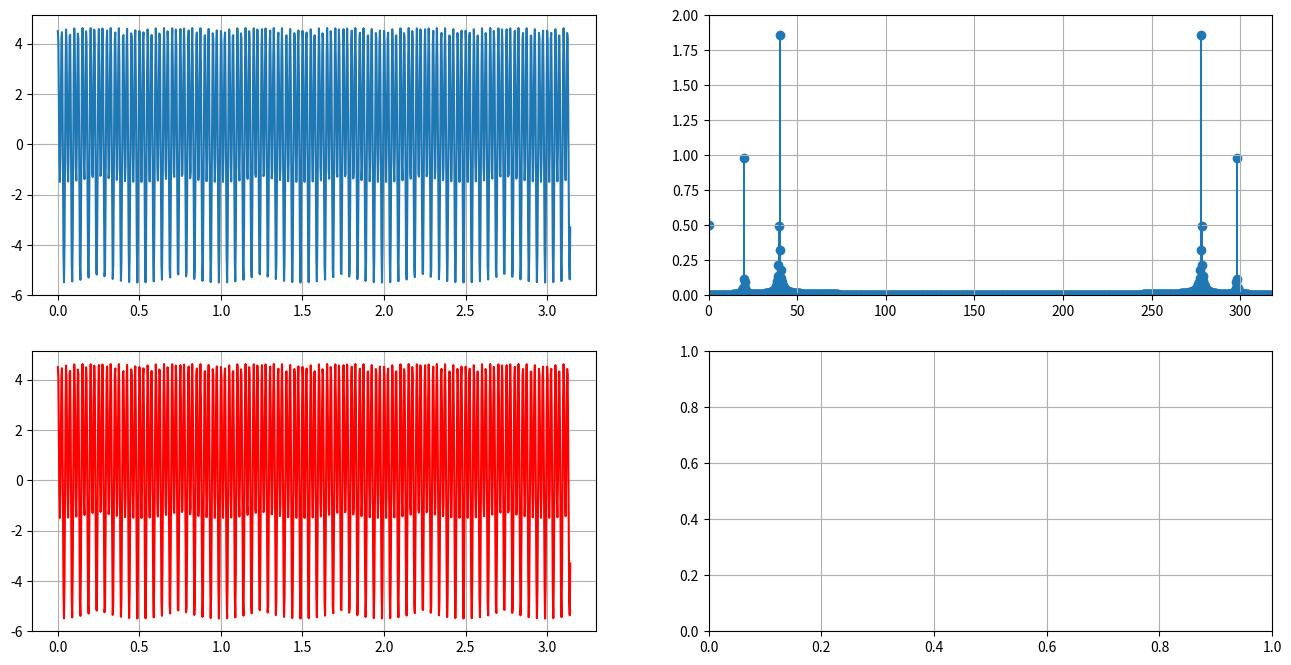

Here is the Python script that generated this plot:
import numpy as np
import matplotlib.pyplot as plt
import matplotlib.ticker as ticker

# Зададим количество отсчётов
N = 1000
t_min = 0
t_max = np.pi
dt = (t_max - t_min) / (N-1)

f0 = 40

# Определим массивы данных
t = np.arange(N) * dt + t_min

# Зададим функцию
a0 = 0.5    # постоянная составляющая
a1 = 4      # амплитуда
a2 = 2
s1 = a0 + a1 * np.cos(2 * np.pi * f0 * t)
s2 = a2 * np.sin(2 * np.pi * f0 * t / 2)
s = s1 + s2

def DPF(arr, dt = 1):
    len_arr = len(arr)
    F = np.zeros(len_arr, dtype=complex)
    k = -1j * 2 * np.pi / len_arr
    for m in range(len_arr):
        for n in range(len_arr):
            F[m] += arr[n] * np.exp(k * m * n)
    F = F / len_arr
    df = 1 / len_arr / dt
    f = np.arange(len_arr) * df
    return F, f

def InvDPF(arr, dt = 1):
    len_arr = len(arr)
    s = np.zeros(len_arr, dtype=float)
    k = 1j * 2 * np.pi / len_arr
    for n in range(len_arr):
        for m in range(len_arr):
            s[n] += np.real(arr[m] * np.exp(k * m * n))
    t = np.arange(len_arr) * dt
    return s, t


F, f = DPF(s, dt)
abs_F = abs(F)
Re_F = np.real(F)
Im_F = np.imag(F)

new_s, new_t = InvDPF(F, dt)


fig, ax = plt.subplots(2, 2, figsize = (16,8))
ax[0][1].scatter(f, abs_F)
ax[0][1].vlines(f, ymin = 0, ymax = abs_F)
ax[0][1].set(xlim = [0, 1/dt], ylim = [0, 2])
ax[0][0].plot(t, s)
ax[1][0].plot(new_t, new_s, 'r')
for ax in fig.axes:
    ax.grid()
    #  Устанавливаем интервал основных делений:
    # ax.xaxis.set_major_locator(ticker.MultipleLocator(1))
    # ax.xaxis.set_minor_locator(ticker.MultipleLocator(0.5))
    # ax.yaxis.set_major_locator(ticker.MultipleLocator(100))
    # ax.yaxis.set_minor_locator(ticker.MultipleLocator(10))
plt.show()